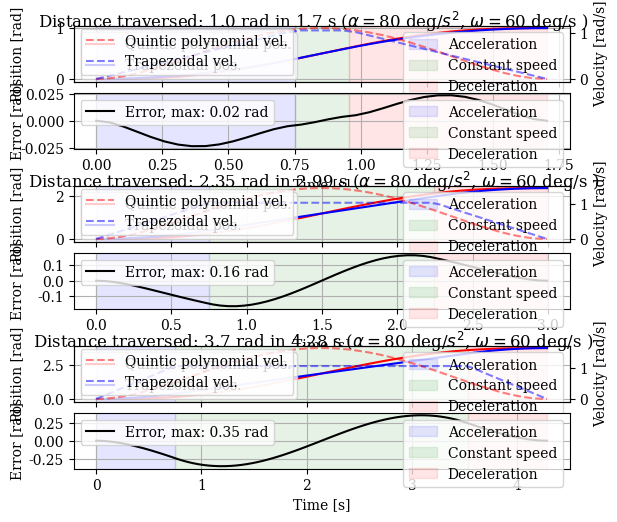

Recreate this plot in Python.
import matplotlib.pyplot as plt
import numpy as np
from numpy import pi


JOINT_SPEED_MAX_DEG = 60  # deg/s
JOINT_ACCELERATION_DEG = 80  # deg/s**2
JOINT_SPEED_RAD = np.deg2rad(JOINT_SPEED_MAX_DEG)  # rad/s
JOINT_ACCELERATION_RAD = np.deg2rad(JOINT_ACCELERATION_DEG)  # rad/s**2
D_a = JOINT_SPEED_RAD**2 / (2 * JOINT_ACCELERATION_RAD)


def QUINTIC_POLYNOMIAL_Q(t, d, T):
    """Quintic polynomial for position profile"""
    return d * ((10 * t**3) / T**3 - (15 * t**4) / T**4 + (6 * t**5) / T**5)

def QUINTIC_POLYNOMIAL_QD(t, d, T):
    """Quintic polynomial for velocity profile"""
    return d * ((30*t**2*(t-T)**2)/T**5)

# Trapezoidal position profile
TRAPEZOIDAL_Q = [
    lambda t: 1 / 2 * JOINT_ACCELERATION_RAD * t**2,
    lambda t: JOINT_SPEED_RAD * t
    - (JOINT_SPEED_RAD**2) / (2 * JOINT_ACCELERATION_RAD),
    lambda t, T: (
        2 * JOINT_ACCELERATION_RAD * JOINT_SPEED_RAD * T
        - 2 * JOINT_SPEED_RAD**2
        - JOINT_ACCELERATION_RAD**2 * (t - T) ** 2
    )
    / (2 * JOINT_ACCELERATION_RAD),
]

TRAPEZOIDAL_QD = [
    lambda t: JOINT_ACCELERATION_RAD * t,
    lambda t: JOINT_SPEED_RAD,
    lambda t, T: JOINT_ACCELERATION_RAD * (T-t),
]

if __name__ == "__main__":

    # three distances from 1 to pi
    distances = np.linspace(1, 3.7, 3)

    N = len(distances)

    fig = plt.figure()
    subfigs = fig.subfigures(N, 1)
    subfigs = subfigs.ravel()

    plt.rcParams["font.family"] = "serif"

    for i, distance in enumerate(distances):
        TI_a = JOINT_SPEED_RAD / JOINT_ACCELERATION_RAD
        TI_c = (distance - 2 * D_a) / JOINT_SPEED_RAD
        T = 2 * TI_a + TI_c
        t = np.linspace(0, T, int(T/0.05))

        # evaluate the quintic polynomial and trapezoidal functions
        q_quintic = np.array([QUINTIC_POLYNOMIAL_Q(t_i, distance, T) for t_i in t])
        q_trapezoidal = np.array(
            [
                (
                    TRAPEZOIDAL_Q[0](t_i)
                    if t_i <= TI_a
                    else (
                        TRAPEZOIDAL_Q[1](t_i)
                        if t_i <= TI_a + TI_c
                        else TRAPEZOIDAL_Q[2](t_i, T)
                    )
                )
                for t_i in t
            ]
        )
        error = q_quintic - q_trapezoidal

        # velocity profiles
        qd_quintic = np.array([QUINTIC_POLYNOMIAL_QD(t_i, distance, T) for t_i in t])
        qd_trapezoidal = np.array(
            [
                (
                    TRAPEZOIDAL_QD[0](t_i)
                    if t_i <= TI_a
                    else (
                        TRAPEZOIDAL_QD[1](t_i)
                        if t_i <= TI_a + TI_c
                        else TRAPEZOIDAL_QD[2](t_i, T)
                    )
                )
                for t_i in t
            ]
        )

        # add title to subfigure 
        subfigs[i].suptitle(
            f"Distance traversed: {round(distance, 2)} rad in {round(T, 2)} s ($\\alpha=${JOINT_ACCELERATION_DEG} deg/$s^2$, $\\omega=${JOINT_SPEED_MAX_DEG} deg/s )"
        )

        axs = subfigs[i].subplots(2, 1, sharex=True)
        axs = axs.ravel()

        quintic_q = axs[0].plot(t, q_quintic, label="Quintic polynomial pos.", color="red")
        trapz_q = axs[0].plot(t, q_trapezoidal, label="Trapezoidal pos.", color="blue")
        axs[0].set_ylabel("Position [rad]")
        
        axs_right = axs[0].twinx()
        quintic_qd = axs_right.plot(t, qd_quintic, label="Quintic polynomial vel.", color="red", linestyle="--", alpha=0.5)
        trapz_qd = axs_right.plot(t, qd_trapezoidal, label="Trapezoidal vel.", color="blue", linestyle="--", alpha=0.5)
        axs_right.set_ylabel("Velocity [rad/s]")
        axs_right.legend(loc="lower left")

        # set y-label coordiante
        axs[0].yaxis.set_label_coords(-0.1, 0.5)

        axs[1].plot(
            t, error, label=f"Error, max: {round(max(error),2)} rad", color="black"
        )
        axs[1].set_ylabel("Error [rad]")
        # set y-label coordiante
        axs[1].yaxis.set_label_coords(-0.1, 0.5)
        axs[1].set_xlabel("Time [s]")

        for ax in axs:
            # add regions showing the trapezoidal regions
            # the labels should be within the regions
            reg_acc = ax.axvspan(0, TI_a, color="blue", alpha=0.1)
            reg_con = ax.axvspan(TI_a, TI_a + TI_c, color="green", alpha=0.1)
            reg_dec = ax.axvspan(TI_a + TI_c, T, color="red", alpha=0.1)

            # add grid
            ax.grid(True)
            # add legends. one for the graphs and one for the regions
            graph_leg = ax.legend(loc="upper left")
            reg_leg = ax.legend(
                [reg_acc, reg_con, reg_dec],
                ["Acceleration", "Constant speed", "Deceleration"],
                loc="upper right",
            )
            # add the legends back to the plot
            ax.add_artist(graph_leg)

    plt.show()
